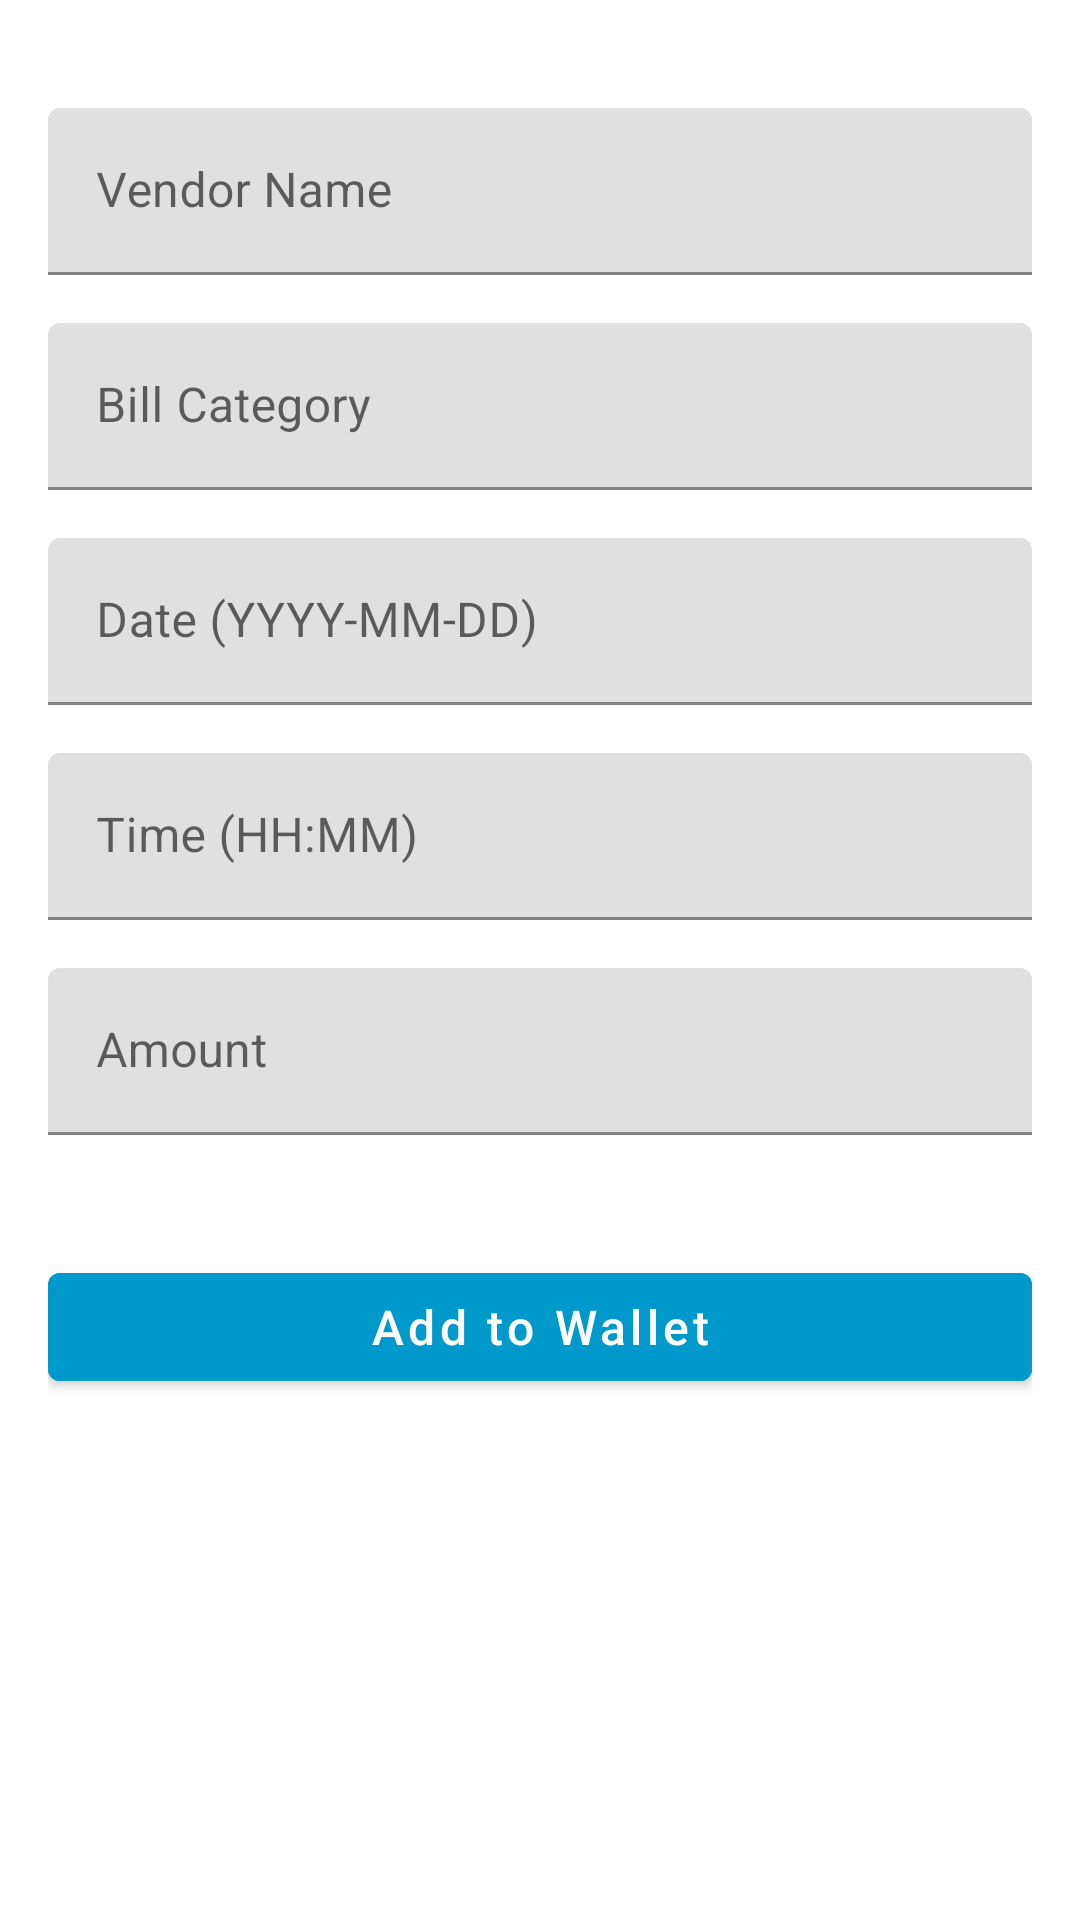

The Android layout XML behind this screen, and the referenced resources:
<!-- AndroidManifest.xml: application theme Theme.Raseed -->
<!-- res/layout/activity_receipt_review.xml -->
<?xml version="1.0" encoding="utf-8"?>
<ScrollView xmlns:android="http://schemas.android.com/apk/res/android"
    android:layout_width="match_parent"
    android:layout_height="match_parent"
    android:fillViewport="true"
    android:padding="16dp">

    <LinearLayout
        android:layout_width="match_parent"
        android:layout_height="wrap_content"
        android:orientation="vertical"
        android:gravity="center_horizontal">

        
        <ImageView
            android:id="@+id/receiptImage"
            android:layout_width="match_parent"
            android:layout_height="wrap_content"
            android:layout_marginBottom="20dp"
            android:scaleType="fitCenter"
            android:adjustViewBounds="true"
            android:maxHeight="300dp"
            android:background="@android:color/darker_gray" />

        
        <LinearLayout
            android:layout_width="match_parent"
            android:layout_height="wrap_content"
            android:orientation="vertical">

            
            <com.google.android.material.textfield.TextInputLayout
                android:layout_width="match_parent"
                android:layout_height="wrap_content"
                android:layout_marginBottom="16dp"
                android:hint="Vendor Name">

                <com.google.android.material.textfield.TextInputEditText
                    android:id="@+id/vendorName"
                    android:layout_width="match_parent"
                    android:layout_height="wrap_content"
                    android:inputType="text"
                    android:selectAllOnFocus="true"
                    android:maxLines="1" />

            </com.google.android.material.textfield.TextInputLayout>

            
            <com.google.android.material.textfield.TextInputLayout
                android:layout_width="match_parent"
                android:layout_height="wrap_content"
                android:layout_marginBottom="16dp"
                android:hint="Bill Category">

                <com.google.android.material.textfield.TextInputEditText
                    android:id="@+id/billCategory"
                    android:layout_width="match_parent"
                    android:layout_height="wrap_content"
                    android:inputType="text"
                    android:maxLines="1" />

            </com.google.android.material.textfield.TextInputLayout>

            
            <com.google.android.material.textfield.TextInputLayout
                android:layout_width="match_parent"
                android:layout_height="wrap_content"
                android:layout_marginBottom="16dp"
                android:hint="Date (YYYY-MM-DD)">

                <com.google.android.material.textfield.TextInputEditText
                    android:id="@+id/receiptDate"
                    android:layout_width="match_parent"
                    android:layout_height="wrap_content"
                    android:inputType="date"
                    android:focusable="false"
                    android:clickable="true"
                    android:maxLines="1" />

            </com.google.android.material.textfield.TextInputLayout>

            
            <com.google.android.material.textfield.TextInputLayout
                android:layout_width="match_parent"
                android:layout_height="wrap_content"
                android:layout_marginBottom="16dp"
                android:hint="Time (HH:MM)">

                <com.google.android.material.textfield.TextInputEditText
                    android:id="@+id/receiptTime"
                    android:layout_width="match_parent"
                    android:layout_height="wrap_content"
                    android:inputType="time"
                    android:focusable="false"
                    android:clickable="true"
                    android:maxLines="1" />

            </com.google.android.material.textfield.TextInputLayout>

            
            <com.google.android.material.textfield.TextInputLayout
                android:layout_width="match_parent"
                android:layout_height="wrap_content"
                android:layout_marginBottom="24dp"
                android:hint="Amount">

                <com.google.android.material.textfield.TextInputEditText
                    android:id="@+id/totalAmount"
                    android:layout_width="match_parent"
                    android:layout_height="wrap_content"
                    android:inputType="numberDecimal"
                    android:maxLines="1" />

            </com.google.android.material.textfield.TextInputLayout>

        </LinearLayout>

        
        <com.google.android.material.button.MaterialButton
            android:id="@+id/addToWalletBtn"
            android:layout_width="match_parent"
            android:layout_height="wrap_content"
            android:layout_marginTop="16dp"
            android:layout_marginBottom="16dp"
            android:text="Add to Wallet"
            android:textColor="@android:color/white"
            android:backgroundTint="@android:color/holo_blue_dark"
            android:minHeight="48dp"
            android:textAllCaps="false"
            android:textSize="16sp" />

    </LinearLayout>
</ScrollView>
<!-- resources referenced by this layout -->
<resources>
  <style name="Theme.Raseed" parent="Theme.MaterialComponents.DayNight.NoActionBar">
          
          <item name="colorPrimary">@color/purple_500</item>
          <item name="colorPrimaryVariant">@color/purple_700</item>
          <item name="colorOnPrimary">@color/white</item>
          
          <item name="colorSecondary">@color/teal_200</item>
          <item name="colorSecondaryVariant">@color/teal_700</item>
          <item name="colorOnSecondary">@color/black</item>
          
          <item name="android:statusBarColor">?attr/colorPrimaryVariant</item>
          
      </style>
  <!-- not gathered from this repository: default colours our renderer supplied (Android Studio template values) -->
  <color name="purple_500">#FF6200EE</color>
  <color name="purple_700">#FF3700B3</color>
  <color name="teal_200">#FF03DAC5</color>
  <color name="teal_700">#FF018786</color>
  <color name="black">#FF000000</color>
  <color name="white">#FFFFFFFF</color>
</resources>
